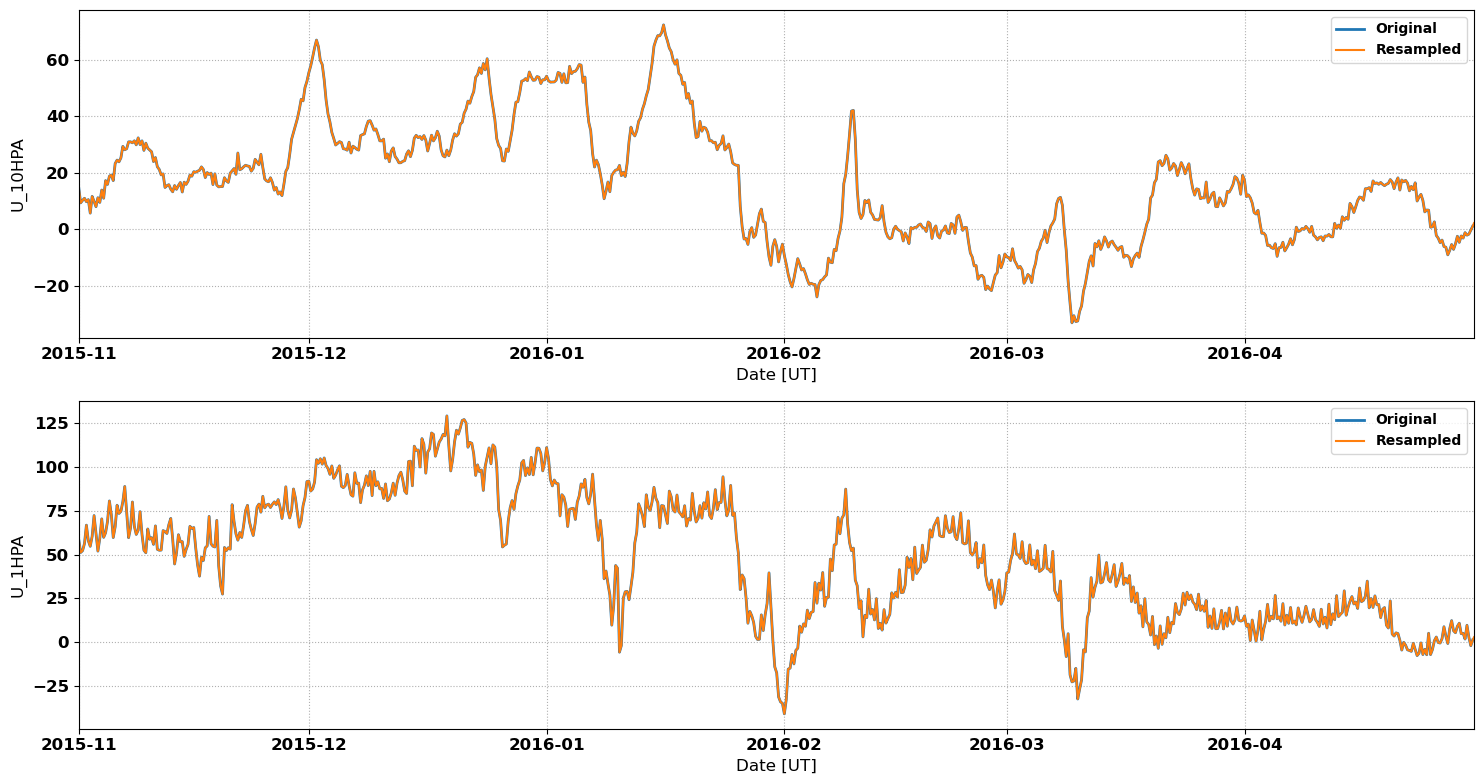

The file beside this chart, header and first rows:
# MERRA2 Outputs for Comparison with Sup…
# MERRA2 Run V. Lynn Harvey
# Data re-processed by Nathaniel Frissel…, nathaniel.frissell@scranton.edu
#
# radar: wal
# lat: 41.8
# lon: -72.2
# season: 20151101_20160501
#
datetime_ut, U_10HPA, U_1HPA
2015-11-01 00:00:00, 14.69, 58.64
2015-11-01 02:00:00, 12.89, 56.17
2015-11-01 04:00:00, 11.09, 53.7
2015-11-01 06:00:00, 9.296, 51.23
2015-11-01 08:00:00, 9.599, 51.57
2015-11-01 10:00:00, 9.902, 51.91
2015-11-01 12:00:00, 10.21, 52.26
2015-11-01 14:00:00, 10.45, 53.61
2015-11-01 16:00:00, 10.69, 54.97
2015-11-01 18:00:00, 10.93, 56.32
2015-11-01 20:00:00, 10.52, 59.83
2015-11-01 22:00:00, 10.12, 63.34
2015-11-02 00:00:00, 9.719, 66.85
2015-11-02 02:00:00, 9.966, 63.88
2015-11-02 04:00:00, 10.21, 60.92
2015-11-02 06:00:00, 10.46, 57.96
2015-11-02 08:00:00, 8.866, 56.89
2015-11-02 10:00:00, 7.27, 55.82
2015-11-02 12:00:00, 5.674, 54.76
2015-11-02 14:00:00, 7.646, 56.66
2015-11-02 16:00:00, 9.619, 58.55
2015-11-02 18:00:00, 11.59, 60.45
2015-11-02 20:00:00, 11.01, 64.41
2015-11-02 22:00:00, 10.42, 68.37
2015-11-03 00:00:00, 9.835, 72.32
2015-11-03 02:00:00, 9.207, 68.91
2015-11-03 04:00:00, 8.578, 65.49
2015-11-03 06:00:00, 7.95, 62.08
2015-11-03 08:00:00, 9.006, 58.72
2015-11-03 10:00:00, 10.06, 55.36
2015-11-03 12:00:00, 11.12, 52
2015-11-03 14:00:00, 10.57, 54.47
2015-11-03 16:00:00, 10.03, 56.94
2015-11-03 18:00:00, 9.479, 59.41
2015-11-03 20:00:00, 10.93, 63.09
2015-11-03 22:00:00, 12.39, 66.76
2015-11-04 00:00:00, 13.84, 70.44
2015-11-04 02:00:00, 12.88, 66.92
2015-11-04 04:00:00, 11.91, 63.4
2015-11-04 06:00:00, 10.95, 59.88
2015-11-04 08:00:00, 13.03, 60.74
2015-11-04 10:00:00, 15.11, 61.6
2015-11-04 12:00:00, 17.18, 62.46
2015-11-04 14:00:00, 16.73, 64.61
2015-11-04 16:00:00, 16.28, 66.76
2015-11-04 18:00:00, 15.83, 68.9
2015-11-04 20:00:00, 16.81, 72.83
2015-11-04 22:00:00, 17.78, 76.76
2015-11-05 00:00:00, 18.76, 80.68
2015-11-05 02:00:00, 18.89, 78.06
2015-11-05 04:00:00, 19.03, 75.44
... 2,133 more rows
